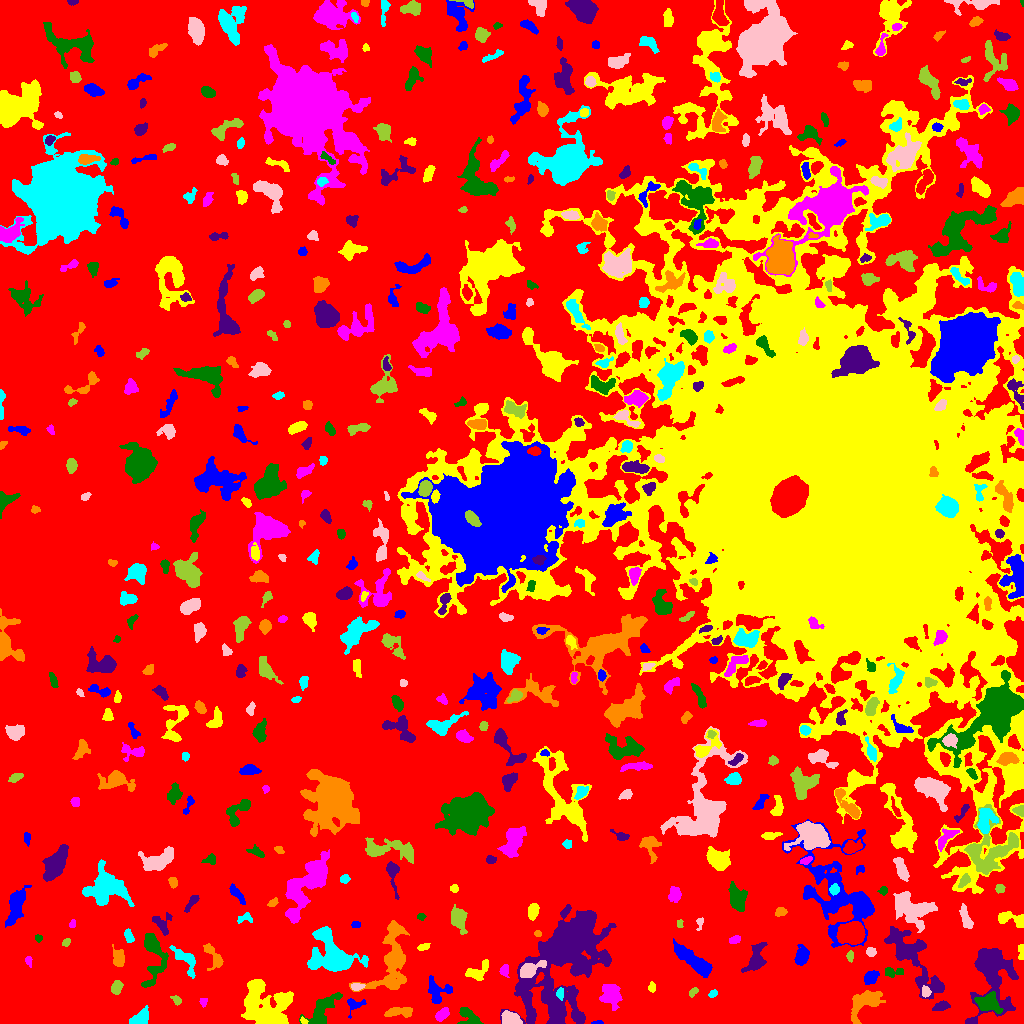

The file beside this chart, header and first rows:
ID, X, Y, A, B, theta, total_flux, mu_max, mu_median, mu_mean, R_fwhm, R_e, R10, R90, x_start, x_end, y_start, y_end, area, greylevel
0, 472.6, 500.2, 312.9, 286, 1.561, 2513618, 16.0, 4.0, 3.629, 106.1, 244.1, 95.92, 378.5, 0, 1023, 0, 1023, 692632, 3.629
1, 598.7, 0.8415, 2.392, 0.8603, 0.02497, 82.0, 6.0, 1.0, 2.0, 2.111, 1.596, 0.5642, 2.821, 591, 603, 0, 3, 41, 10.0
2, 303.7, 2.494, 1.836, 1.134, -0.903, 81.0, 5.0, 2.0, 1.841, 2.185, 1.784, 0.5642, 2.764, 300, 308, 0, 7, 44, 11.84
3, 442.1, 9.01, 3.879, 2.164, 0.7391, 500.0, 7.0, 4.0, 3.425, 4.886, 3.742, 1.493, 5.642, 435, 449, 2, 16, 146, 10.42
4, 468.4, 6.679, 6.273, 3.796, -0.7001, 1075, 10.0, 4.0, 4.388, 6.103, 4.918, 1.954, 7.548, 457, 483, 0, 16, 245, 10.39
5, 529.8, 7.269, 2.761, 1.142, -1.478, 67.0, 3.0, 1.0, 1.015, 2.646, 2.185, 0.7979, 3.338, 528, 533, 0, 14, 66, 14.02
6, 399.9, 11.73, 7.584, 2.13, 0.05418, 557.0, 6.0, 2.0, 2.391, 5.781, 4.549, 1.784, 7.047, 384, 412, 6, 16, 233, 9.391
7, 140.5, 4.726, 4.396, 2.96, 0.5584, 1095, 13.0, 4.0, 4.72, 4.82, 4.26, 1.693, 6.84, 129, 148, 0, 18, 232, 11.72
8, 510.7, 5.236, 5.017, 2.863, -0.2632, 725.0, 7.0, 3.0, 3.237, 5.726, 4.82, 1.871, 7.291, 501, 522, 0, 13, 224, 12.24
9, 176.2, 23.78, 2.838, 1.676, -0.6866, 161.0, 4.0, 2.0, 2.091, 4.146, 2.764, 1.128, 4.146, 170, 181, 18, 28, 77, 9.091
10, 821.9, 22.52, 4.432, 2.396, 1.319, 467.0, 6.0, 3.0, 2.975, 5.726, 4.222, 1.596, 6.333, 817, 827, 14, 31, 157, 14.97
11, 355.1, 19.1, 4.962, 3.497, 0.2929, 397.0, 6.0, 3.0, 2.595, 5.015, 3.868, 1.493, 5.971, 347, 366, 5, 25, 153, 9.595
12, 262.8, 18.88, 13.54, 10.36, -0.8538, 6729, 14.0, 4.0, 4.699, 11, 11.3, 4.297, 18.29, 241, 293, 0, 44, 1432, 10.7
13, 203.5, 21.7, 2.117, 1.821, 1.515, 82.0, 3.0, 1.0, 1.323, 2.646, 2.394, 0.7979, 3.868, 199, 207, 16, 25, 62, 8.323
14, 323.5, 16.27, 11.12, 4.276, 0.7712, 1638, 8.0, 3.0, 3.302, 7.632, 6.956, 2.646, 11.17, 299, 342, 0, 31, 496, 9.302
15, 941.1, 17.07, 3.994, 2.006, 0.2458, 261.0, 5.0, 2.0, 1.891, 3.241, 3.523, 1.262, 5.836, 932, 950, 13, 23, 138, 10.89
16, 865.1, 22.35, 8.987, 4.858, 0.6649, 1601, 9.0, 3.0, 2.987, 5.585, 6.747, 2.459, 11.11, 851, 885, 0, 33, 536, 9.987
17, 713, 29.93, 2.363, 1.584, 0.619, 104.0, 4.0, 2.0, 1.651, 3.241, 2.459, 0.7979, 3.909, 708, 717, 26, 34, 63, 8.651
18, 925.7, 31.78, 2.609, 1.984, -1.491, 312.0, 9.0, 3.0, 3.391, 2.821, 2.821, 0.9772, 4.618, 922, 931, 26, 38, 92, 13.39
19, 693.7, 32.02, 2.579, 1.397, 0.6297, 91.0, 4.0, 1.0, 1.282, 2.877, 2.185, 0.7979, 3.613, 689, 698, 26, 36, 71, 12.28
20, 761.6, 41.31, 43.71, 23.66, -0.4422, 32119, 20.0, 5.0, 5.592, 12.23, 24.26, 8.444, 38.4, 648, 835, 0, 106, 5744, 10.59
21, 437.7, 32.14, 6.473, 5.956, -0.2935, 1202, 8.0, 3.0, 3.653, 7.001, 5.781, 2.257, 9.045, 428, 452, 20, 48, 329, 9.653
22, 652.1, 35.84, 2.339, 1.747, -1.544, 250.0, 7.0, 4.0, 3.571, 3.432, 2.585, 0.9772, 3.949, 648, 655, 31, 42, 70, 11.57
23, 611.3, 27.97, 6.043, 4.704, -1.192, 1251, 7.0, 3.0, 3.159, 6.84, 6.308, 2.523, 9.772, 599, 622, 13, 39, 396, 11.16
24, 988, 20.28, 5.461, 4.06, -0.2485, 1529, 11.0, 3.0, 4.166, 5.863, 5.382, 2.111, 8.938, 974, 1003, 10, 32, 367, 14.17
25, 913.5, 64.52, 21.83, 7.226, -0.9934, 3082, 7.0, 2.0, 2.492, 9.027, 10.95, 4.068, 17.08, 884, 944, 24, 97, 1237, 9.492
26, 391.7, 62.8, 19.31, 8.66, 1.342, 4801, 11.0, 4.0, 3.958, 8.795, 10.84, 4.068, 17.22, 349, 409, 32, 103, 1213, 9.958
27, 559.9, 29.61, 3.074, 1.479, -1.539, 193.0, 5.0, 2.0, 2.383, 3.385, 2.585, 0.9772, 4.029, 556, 563, 23, 36, 81, 13.38
28, 356.8, 36.73, 3.2, 1.718, 0.0829, 330.0, 8.0, 4.0, 3.708, 3.868, 2.985, 1.128, 4.618, 351, 365, 33, 40, 89, 12.71
29, 116.6, 36.02, 3.365, 2.453, 1.309, 707.0, 10.0, 5.0, 5.05, 4.918, 3.7, 1.493, 5.754, 111, 123, 29, 43, 140, 11.05
30, 34.91, 48.85, 17.27, 6.643, 0.8076, 1505, 6.0, 2.0, 1.905, 8.176, 8.349, 3.038, 13.46, 5, 57, 22, 74, 790, 8.905
31, 870.3, 45.95, 3.641, 2.628, 0.6753, 908.0, 12.0, 5.0, 5.218, 4.853, 3.949, 1.596, 6.257, 864, 879, 39, 53, 174, 13.22
32, 477.2, 51.53, 6.444, 3.397, 0.5829, 759.0, 9.0, 3.0, 2.976, 4.107, 4.406, 1.596, 7.269, 465, 488, 43, 64, 255, 9.976
33, 504.3, 52.83, 2.638, 2.069, 1.567, 302.0, 8.0, 3.0, 3.051, 3.478, 2.821, 1.128, 4.583, 499, 509, 46, 59, 99, 10.05
34, 891.4, 51.55, 4.535, 2.259, -0.005597, 278.0, 6.0, 1.0, 1.931, 3.7, 3.241, 1.262, 5.809, 885, 903, 46, 56, 144, 9.931
35, 755.8, 64.26, 7.212, 3.878, 1.216, 1088, 10.0, 2.0, 2.925, 4.687, 5.14, 1.784, 9.045, 741, 767, 51, 81, 372, 12.92
36, 213.3, 67.26, 7.92, 3.427, -1.052, 601.0, 7.0, 2.0, 2.483, 4.068, 4.687, 1.693, 7.506, 203, 223, 53, 80, 242, 9.483
37, 185.8, 63.4, 9.173, 3.876, -0.9098, 1062, 9.0, 3.0, 3.404, 5.14, 5.585, 2.111, 8.63, 169, 195, 45, 78, 312, 11.4
38, 528.6, 52.9, 5.408, 2.907, 0.4452, 2740, 30.0, 7.0, 9.716, 4.983, 4.406, 1.693, 7.356, 520, 546, 46, 63, 282, 26.72
39, 850.2, 67.24, 2.626, 1.527, 1.541, 217.0, 6.0, 3.0, 3.056, 3.656, 2.585, 0.9772, 3.949, 846, 853, 61, 73, 71, 12.06
40, 946, 72.35, 5.058, 2.04, 1.193, 478.0, 5.0, 3.0, 3.124, 5.499, 3.989, 1.693, 6.129, 939, 952, 61, 81, 153, 10.12
41, 696.6, 60.13, 11.47, 3.065, -0.6599, 2520, 17.0, 3.0, 4.36, 5.412, 6.077, 2.326, 11.03, 673, 712, 46, 85, 578, 14.36
42, 1021, 70.46, 4.875, 1.569, -1.55, 141.0, 4.0, 1.0, 1.621, 3.613, 2.932, 0.9772, 4.687, 1018, 1023, 64, 79, 87, 8.621
43, 28.56, 62.33, 2.739, 1.561, -1.319, 167.0, 6.0, 2.5, 2.609, 3.192, 2.523, 0.9772, 3.909, 25, 32, 56, 67, 64, 11.61
44, 153.5, 69.18, 14.72, 5.2, -1.538, 1837, 9.0, 2.0, 3.021, 6.723, 6.91, 2.646, 11.45, 141, 168, 36, 90, 608, 10.02
45, 992.7, 48.8, 19.13, 10.71, 1.526, 6082, 10.0, 4.0, 4.09, 13.15, 12.22, 4.72, 19.09, 965, 1018, 0, 75, 1487, 10.09
46, 119.1, 66.04, 4.316, 2.638, -1.403, 432.0, 7.0, 2.0, 2.182, 3.785, 3.989, 1.493, 6.507, 112, 124, 57, 79, 198, 9.182
47, 331.7, 68.01, 13.44, 9.931, -0.5507, 7299, 13.0, 5.0, 5.958, 12.14, 11.17, 4.406, 17.53, 307, 368, 52, 97, 1225, 10.96
48, 870.7, 71.17, 2.23, 1.875, -0.04698, 197.0, 6.0, 2.0, 2.264, 3.385, 2.523, 0.9772, 4.146, 866, 876, 67, 76, 87, 11.26
49, 65.99, 81.27, 2.094, 1.642, 0.7864, 128.0, 4.0, 2.0, 2.065, 3.432, 2.257, 0.9772, 3.785, 62, 70, 77, 85, 62, 9.065
50, 272.5, 67.67, 4.641, 2.636, -1.555, 264.0, 4.0, 1.0, 1.64, 4.951, 3.989, 1.493, 6.408, 266, 277, 58, 78, 161, 10.64
51, 801.9, 67.65, 3.983, 2.773, 1.382, 1785, 21.0, 6.0, 7.596, 4.618, 4.068, 1.596, 6.747, 794, 809, 58, 79, 235, 17.6
52, 423.3, 76.32, 3.277, 1.514, 0.2747, 141.0, 3.0, 2.0, 1.762, 3.868, 2.821, 1.128, 4.334, 417, 430, 73, 80, 80, 8.762
53, 734.3, 83.44, 2.932, 1.816, 0.4728, 227.0, 5.0, 3.0, 2.609, 3.827, 2.877, 1.128, 4.442, 729, 740, 80, 88, 87, 14.61
54, 38.39, 85.45, 1.76, 1.61, -0.8222, 146.0, 7.0, 2.0, 2.755, 2.185, 2.034, 0.7979, 3.432, 35, 42, 81, 89, 53, 11.75
55, 162.6, 98.09, 5.652, 3.96, -1.256, 446.0, 7.0, 2.0, 2.065, 3.29, 4.068, 1.493, 6.91, 152, 172, 88, 111, 216, 10.06
56, 537.5, 90.2, 1.684, 1.395, -0.04488, 75.0, 3.0, 2.0, 1.63, 2.821, 1.954, 0.7979, 3.09, 534, 541, 87, 93, 46, 10.63
57, 128.9, 86.57, 3.467, 1.888, -1.171, 206.0, 5.0, 2.0, 1.89, 2.877, 3.09, 1.128, 5.015, 124, 134, 81, 95, 109, 8.89
58, 699.9, 101, 3.442, 1.676, 1.292, 129.0, 4.0, 2.0, 1.817, 3.568, 2.459, 0.9772, 4.029, 696, 703, 93, 106, 71, 8.817
59, 679.9, 99.56, 2.319, 1.524, -1.534, 103.0, 4.0, 2.0, 2.02, 3.478, 2.326, 0.9772, 3.478, 677, 683, 96, 104, 51, 11.02
... 511 more rows
